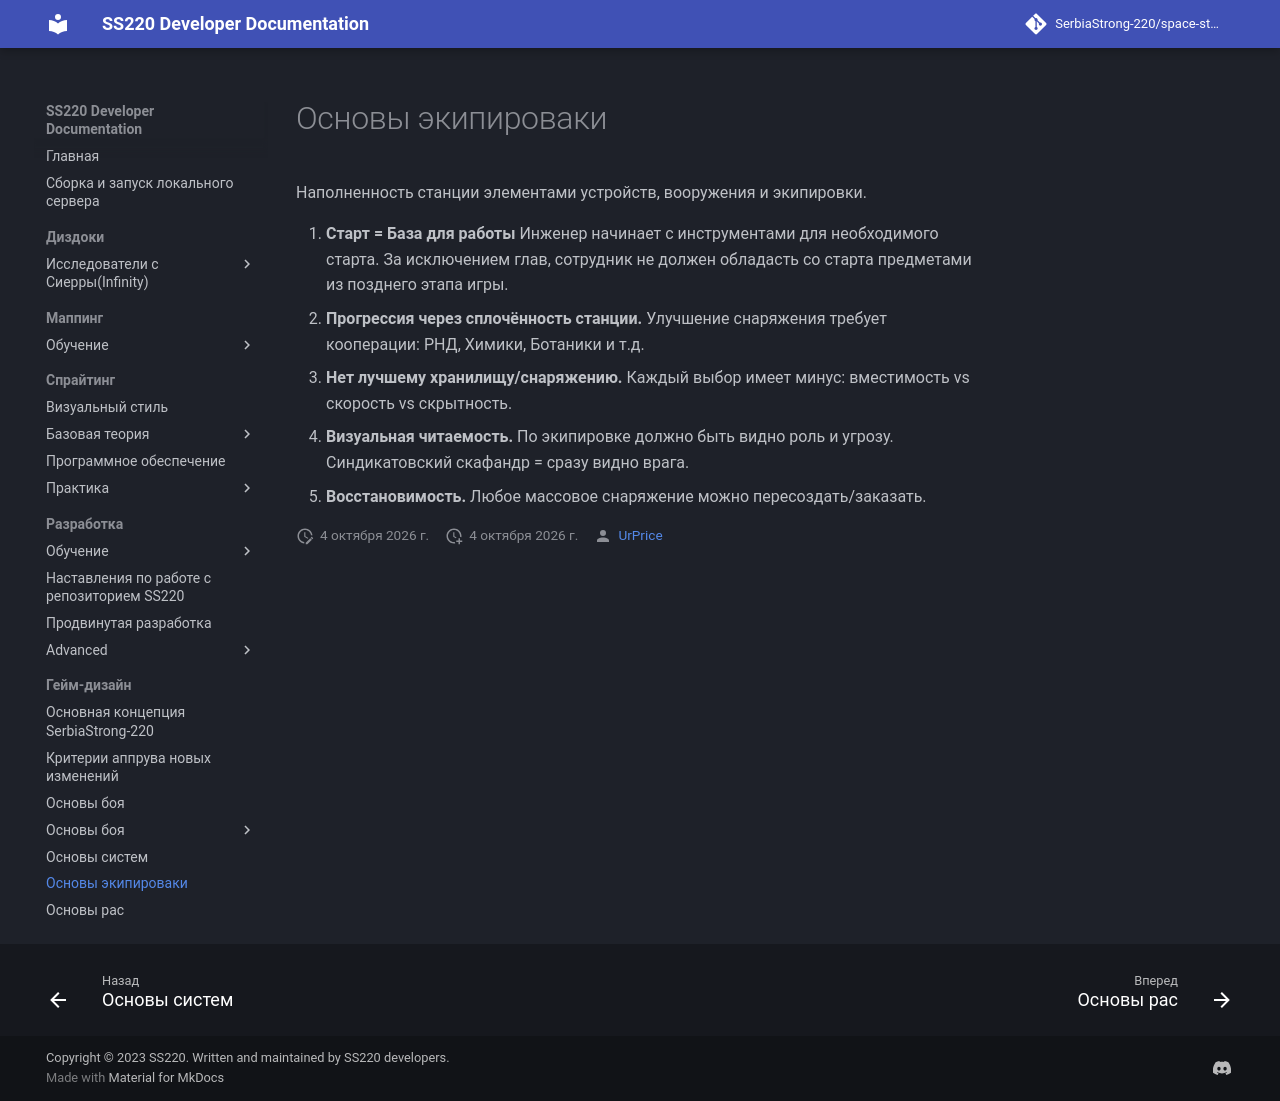

repository: UrPrice/ss220-docs · page: game-design/equipment/index.html · generator: mkdocs

# Основы экипироваки

Наполненность станции элементами устройств, вооружения и экипировки.

1. **Старт = База для работы** Инженер начинает с инструментами для необходимого старта. За исключением глав, сотрудник не должен обладасть со старта предметами из позднего этапа игры.
2. **Прогрессия через сплочённость станции.** Улучшение снаряжения требует кооперации: РНД, Химики, Ботаники и т.д.
3. **Нет лучшему хранилищу/снаряжению.** Каждый выбор имеет минус: вместимость vs скорость vs скрытность.
4. **Визуальная читаемость.** По экипировке должно быть видно роль и угрозу. Синдикатовский скафандр = сразу видно врага.
5. **Восстановимость.** Любое массовое снаряжение можно пересоздать/заказать.
